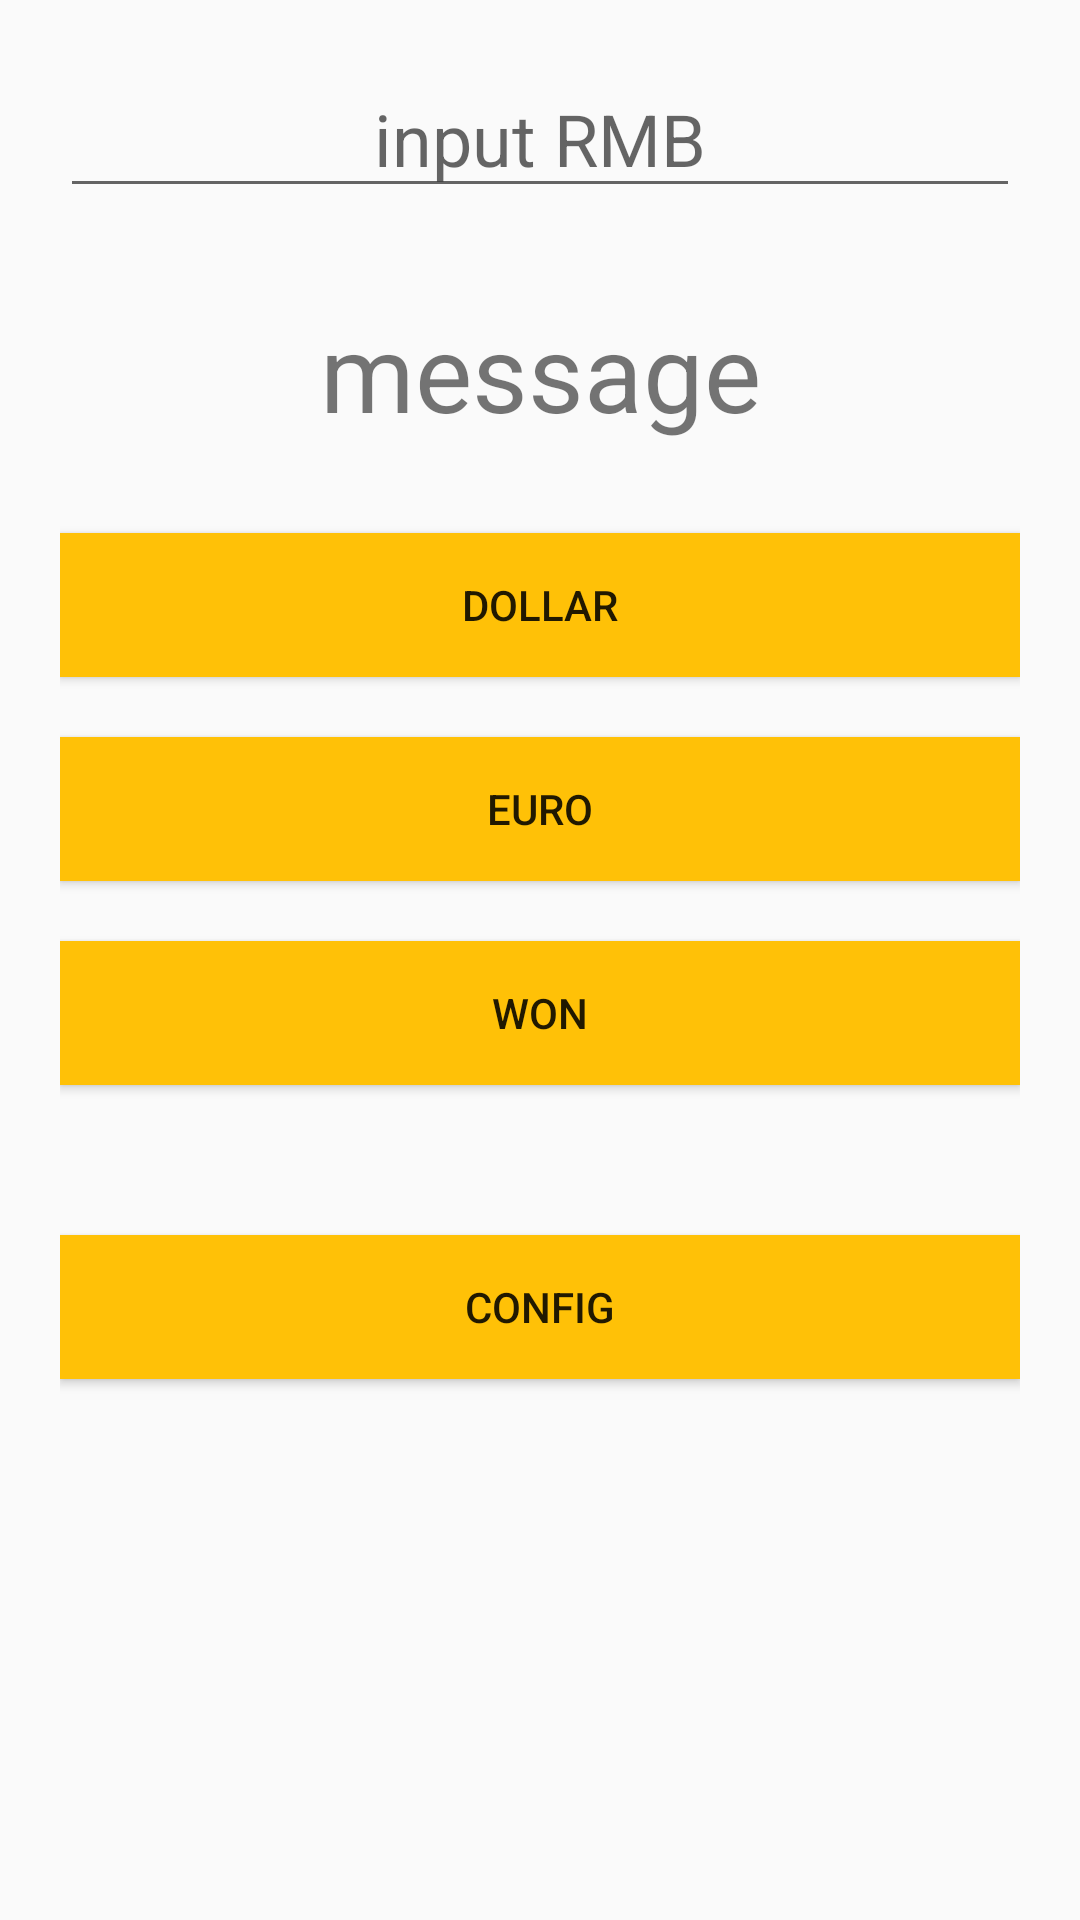

This screen was rendered from an Android layout file. Write that file and the resources it references.
<!-- AndroidManifest.xml: application theme AppTheme -->
<!-- res/layout/activity_rate.xml -->
<?xml version="1.0" encoding="utf-8"?>
<LinearLayout xmlns:android="http://schemas.android.com/apk/res/android"
    xmlns:app="http://schemas.android.com/apk/res-auto"
    xmlns:tools="http://schemas.android.com/tools"
    android:layout_width="match_parent"
    android:layout_height="match_parent"
    tools:context=".MainActivity">

    <LinearLayout
        android:layout_width="match_parent"
        android:layout_height="match_parent"
        android:layout_margin="20dp"
        android:orientation="vertical">

        <EditText
            android:id="@+id/editText"
            android:layout_width="match_parent"
            android:layout_height="wrap_content"
            android:layout_marginBottom="10dp"
            android:ems="10"
            android:gravity="center"
            android:hint="input RMB"
            android:inputType="numberSigned|number|numberDecimal"
            android:textSize="24sp" />

        <TextView
            android:id="@+id/textView6"
            android:layout_width="match_parent"
            android:layout_height="wrap_content"
            android:layout_marginBottom="10dp"
            android:gravity="center"
            android:padding="20dp"
            android:text="message"
            android:textSize="36sp" />

        <Button
            android:id="@+id/button7"
            android:layout_width="match_parent"
            android:layout_height="wrap_content"
            android:layout_marginBottom="20dp"
            android:background="#FFC107"
            android:onClick="onClick2"
            android:text="dollar" />

        <Button
            android:id="@+id/button8"
            android:layout_width="match_parent"
            android:layout_height="wrap_content"
            android:layout_marginBottom="20dp"
            android:background="#FFC107"
            android:onClick="onClick3"
            android:text="euro" />

        <Button
            android:id="@+id/button9"
            android:layout_width="match_parent"
            android:layout_height="wrap_content"
            android:layout_marginBottom="50dp"
            android:background="#FFC107"
            android:onClick="onClick4"
            android:text="won" />

        <Button
            android:id="@+id/button10"
            android:layout_width="match_parent"
            android:layout_height="wrap_content"
            android:background="#FFC107"
            android:onClick="onClick"
            android:text="config" />

    </LinearLayout>
</LinearLayout>
<!-- resources referenced by this layout -->
<resources>
  <style name="AppTheme" parent="Theme.AppCompat.Light.DarkActionBar">
          
          <item name="colorPrimary">@color/colorPrimary</item>
          <item name="colorPrimaryDark">@color/colorPrimaryDark</item>
          <item name="colorAccent">@color/colorAccent</item>
      </style>
  <!-- not gathered from this repository: default colours our renderer supplied (Android Studio template values) -->
  <color name="colorPrimary">#FF6200EE</color>
  <color name="colorPrimaryDark">#FF3700B3</color>
  <color name="colorAccent">#FF03DAC5</color>
</resources>
